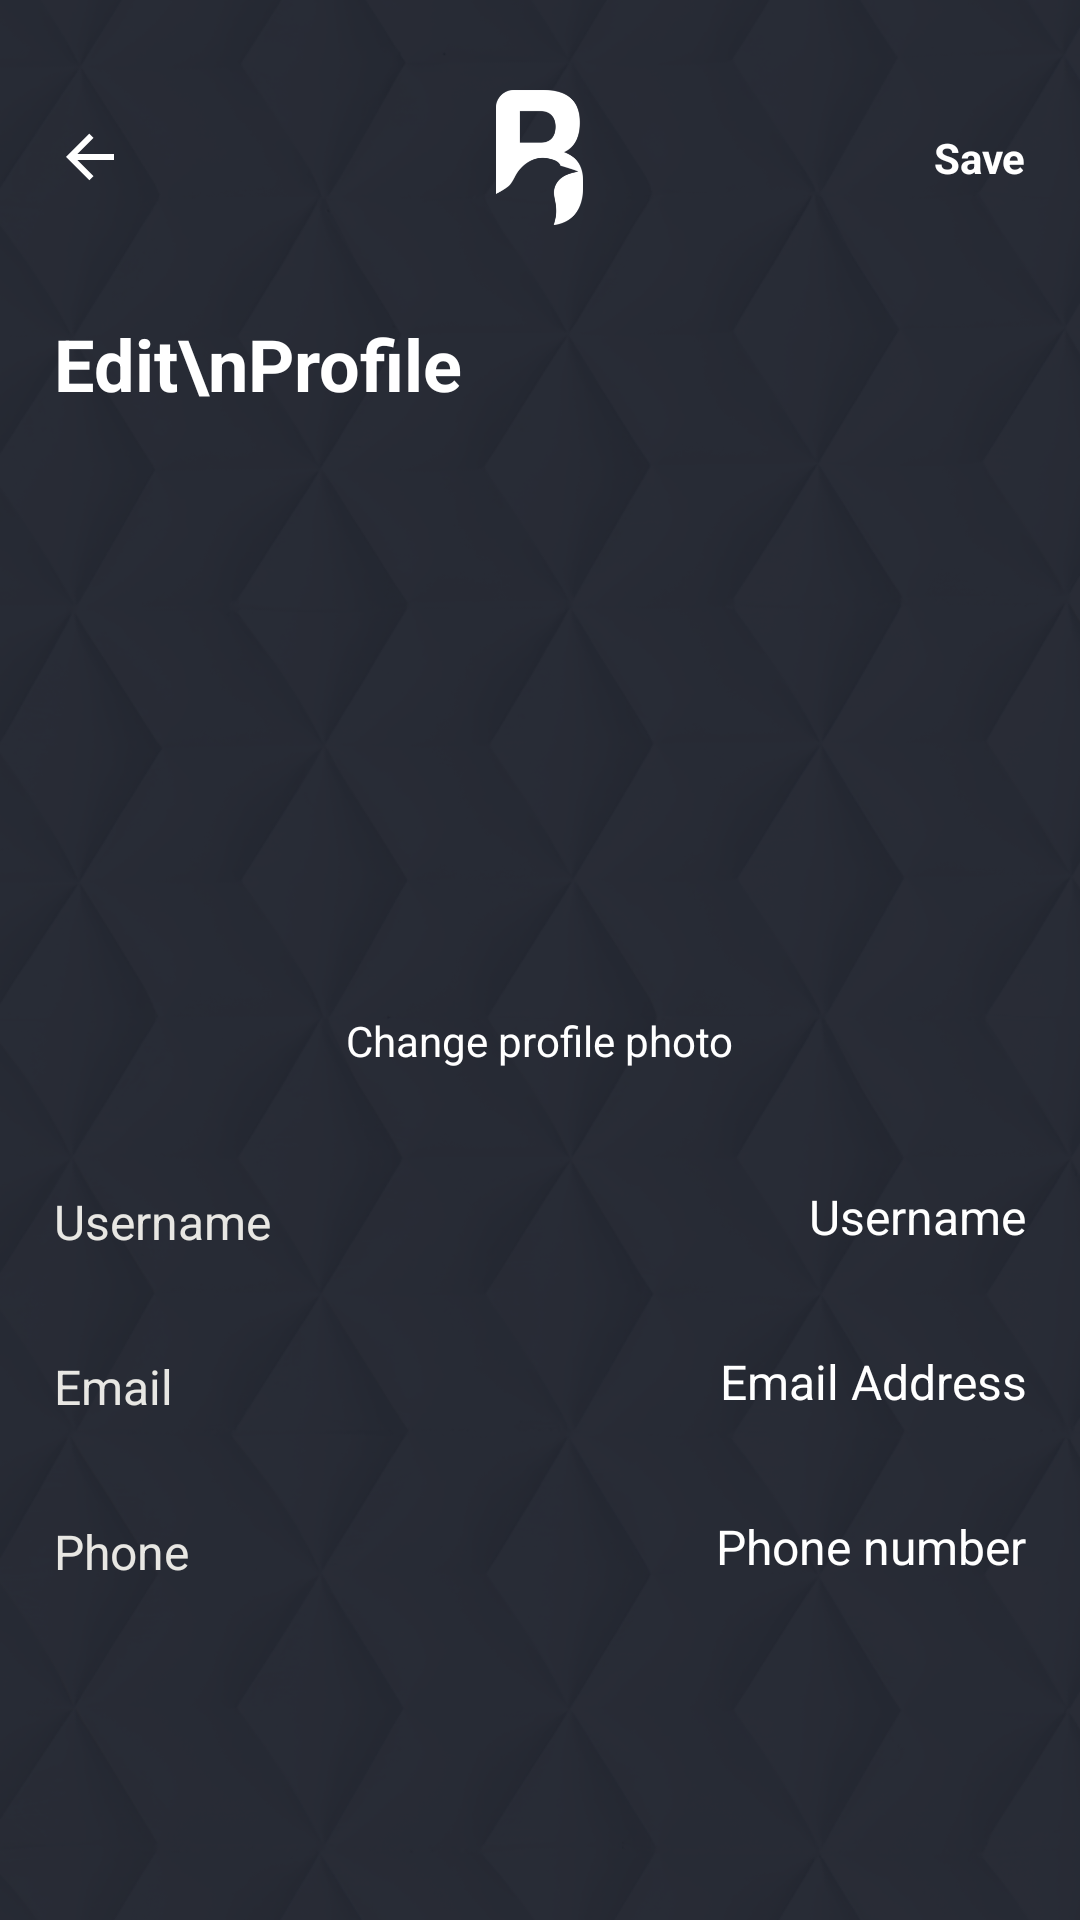

Android layout source for this screen:
<!-- AndroidManifest.xml: application theme Theme.Bevy -->
<!-- res/layout/activity_settingseditprofile.xml -->
<?xml version="1.0" encoding="utf-8"?>
<FrameLayout xmlns:android="http://schemas.android.com/apk/res/android"
    android:layout_width="match_parent"
    android:layout_height="match_parent"
    android:gravity="center">

    <ImageView
        android:id="@+id/ivBackground"
        android:layout_width="match_parent"
        android:layout_height="match_parent"
        android:scaleType="fitXY"
        android:src="@drawable/screen_background_black" />

    <LinearLayout
        android:layout_width="match_parent"
        android:layout_height="match_parent"
        android:orientation="vertical">

        <FrameLayout
            android:layout_width="match_parent"
            android:layout_height="wrap_content"
            android:layout_marginTop="30dp">

            <ImageView
                android:id="@+id/ivBack"
                android:layout_width="24dp"
                android:layout_height="24dp"
                android:layout_marginLeft="18dp"
                android:layout_gravity="left|center_vertical"
                android:scaleType="fitXY"
                android:src="@drawable/icon_back_white" />

            <ImageView
                android:layout_width="29dp"
                android:layout_height="45dp"
                android:layout_gravity="center"
                android:scaleType="fitXY"
                android:src="@drawable/icon_logo_white" />

            <TextView
                android:id="@+id/tvSave"
                android:layout_width="wrap_content"
                android:layout_height="wrap_content"
                android:textColor="@android:color/white"
                android:textStyle="bold"
                android:layout_marginRight="18dp"
                android:layout_gravity="right|center_vertical"
                android:text="Save"/>

        </FrameLayout>

        <LinearLayout
            android:layout_width="match_parent"
            android:layout_height="0dp"
            android:layout_weight="1"
            android:paddingLeft="18dp"
            android:paddingRight="18dp"
            android:orientation="vertical">

            <TextView
                android:id="@+id/tvTitle"
                android:layout_width="match_parent"
                android:layout_height="wrap_content"
                android:textColor="@android:color/white"
                android:textStyle="bold"
                android:textSize="24sp"
                android:layout_marginTop="30dp"
                android:layout_marginBottom="20dp"
                android:text="Edit\nProfile"/>

            <ImageView
                android:id="@+id/ivAvatar"
                android:layout_width="160dp"
                android:layout_height="160dp"
                android:scaleType="fitXY"
                android:layout_gravity="center"
                android:src="@drawable/img_avatar_empty" />

            <TextView
                android:layout_width="wrap_content"
                android:layout_height="wrap_content"
                android:layout_gravity="center"
                android:layout_marginTop="20dp"
                android:text="Change profile photo"
                android:textColor="@color/white"/>

            <LinearLayout
                android:layout_width="match_parent"
                android:layout_height="wrap_content"
                android:layout_marginTop="40dp"
                android:orientation="horizontal">

                <TextView
                    android:layout_width="0dp"
                    android:layout_height="25dp"
                    android:layout_weight="1"
                    android:textSize="16sp"
                    android:textColor="@color/grey_light"
                    android:text="Username" />

                <EditText
                    android:layout_width="0dp"
                    android:layout_height="20dp"
                    android:background="@android:color/transparent"
                    android:gravity="right"
                    android:text="Username"
                    android:textSize="16sp"
                    android:textColor="@color/white"
                    android:layout_weight="2"/>
            </LinearLayout>

            <LinearLayout
                android:layout_width="match_parent"
                android:layout_height="wrap_content"
                android:layout_marginTop="30dp"
                android:orientation="horizontal">

                <TextView
                    android:layout_width="0dp"
                    android:layout_height="25dp"
                    android:layout_weight="1"
                    android:textSize="16sp"
                    android:textColor="@color/grey_light"
                    android:text="Email" />

                <EditText
                    android:layout_width="0dp"
                    android:layout_height="20dp"
                    android:background="@android:color/transparent"
                    android:gravity="right"
                    android:text="Email Address"
                    android:textSize="16sp"
                    android:textColor="@color/white"
                    android:layout_weight="2"/>
            </LinearLayout>

            <LinearLayout
                android:layout_width="match_parent"
                android:layout_height="wrap_content"
                android:layout_marginTop="30dp"
                android:orientation="horizontal">

                <TextView
                    android:layout_width="0dp"
                    android:layout_height="25dp"
                    android:layout_weight="1"
                    android:textSize="16sp"
                    android:textColor="@color/grey_light"
                    android:text="Phone" />

                <EditText
                    android:layout_width="0dp"
                    android:layout_height="20dp"
                    android:background="@android:color/transparent"
                    android:gravity="right"
                    android:text="Phone number"
                    android:textSize="16sp"
                    android:textColor="@color/white"
                    android:layout_weight="2"/>
            </LinearLayout>

        </LinearLayout>

    </LinearLayout>

</FrameLayout>
<!-- resources referenced by this layout -->
<resources>
  <color name="grey_light">#e8e7e3</color>
  <color name="white">#FFFFFFFF</color>
  <!-- drawable icon_back_white: png bitmap (drawable-hdpi, 341 bytes) -->
  <!-- drawable icon_logo_white: png bitmap (drawable-hdpi, 1511 bytes) -->
  <!-- drawable screen_background_black: png bitmap (drawable-xhdpi, 535102 bytes) -->
  <style name="Theme.Bevy" parent="Theme.MaterialComponents.DayNight.DarkActionBar">
          
          <item name="colorPrimary">@color/purple_500</item>
          <item name="colorPrimaryVariant">@color/purple_700</item>
          <item name="colorOnPrimary">@color/white</item>
          
          <item name="colorSecondary">@color/teal_200</item>
          <item name="colorSecondaryVariant">@color/teal_700</item>
          <item name="colorOnSecondary">@color/black</item>
          
          <item name="android:statusBarColor" tools:targetApi="l">?attr/colorPrimaryVariant</item>
          
      </style>
  <color name="purple_500">#FF6200EE</color>
  <color name="purple_700">#FF3700B3</color>
  <color name="teal_200">#FF03DAC5</color>
  <color name="teal_700">#FF018786</color>
  <color name="black">#FF000000</color>
</resources>
